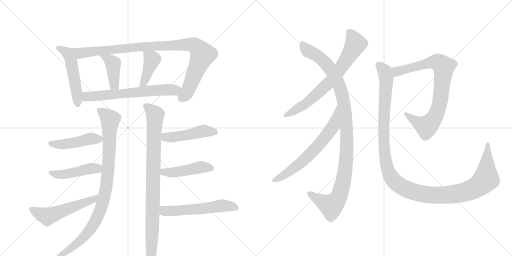
t = 0.00 s
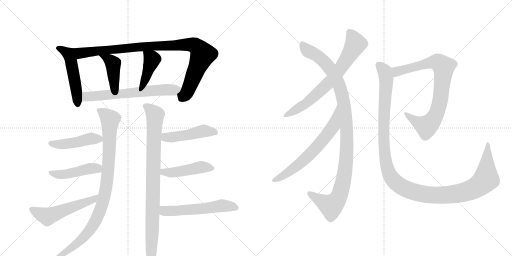
t = 2.91 s
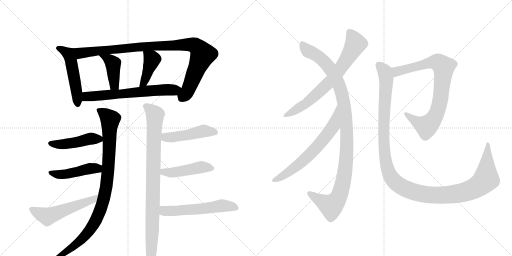
t = 5.81 s
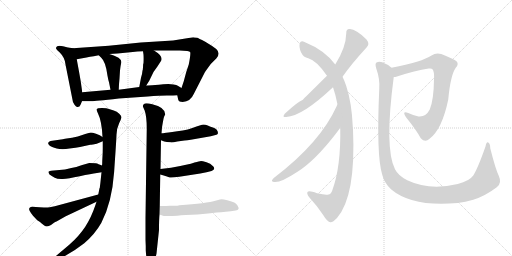
t = 8.72 s
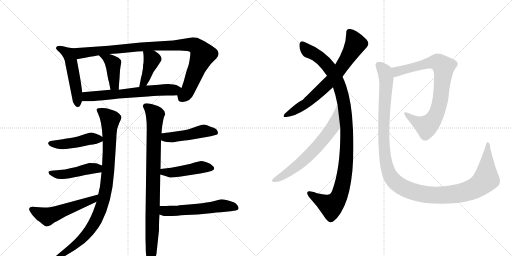
t = 11.62 s
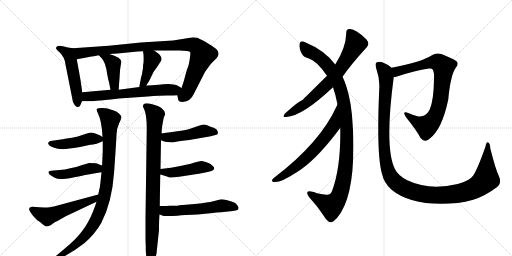
t = 14.53 s

The animated SVG that drew these frames (rendered in a browser with its animation timeline set to each time). Animation: 18 CSS @keyframes rules; one cycle of 14.53 s.

<svg version="1.1" viewBox="0 0 2048 1024" xmlns="http://www.w3.org/2000/svg">
  <g stroke="lightgray" stroke-dasharray="1,1" stroke-width="1" transform="scale(4, 4)">
    <line x1="0" y1="0" x2="256" y2="256"></line>
    <line x1="256" y1="0" x2="0" y2="256"></line>
    <line x1="128" y1="0" x2="128" y2="256"></line>
    <line x1="0" y1="128" x2="256" y2="128"></line>
    <line x1="256" y1="0" x2="512" y2="256"></line>
    <line x1="512" y1="0" x2="256" y2="256"></line>
    <line x1="384" y1="0" x2="384" y2="256"></line>
    <line x1="256" y1="128" x2="512" y2="128"></line>
  </g>
<g transform="scale(1, -1) translate(0, -850)">
   <style type="text/css">
    @keyframes keyframes0 {
      from {
       stroke: black;
       stroke-dashoffset: 505;
       stroke-width: 128;
       }
       62% {
       animation-timing-function: step-end;
       stroke: black;
       stroke-dashoffset: 0;
       stroke-width: 128;
       }
       to {
       stroke: black;
       stroke-width: 1024;
       }
       }
       #make-me-a-hanzi-animation-0 {
         animation: keyframes0 0.660970s both;
         animation-delay: 0.000000s;
         animation-timing-function: linear;
       }
    @keyframes keyframes1 {
      from {
       stroke: black;
       stroke-dashoffset: 985;
       stroke-width: 128;
       }
       76% {
       animation-timing-function: step-end;
       stroke: black;
       stroke-dashoffset: 0;
       stroke-width: 128;
       }
       to {
       stroke: black;
       stroke-width: 1024;
       }
       }
       #make-me-a-hanzi-animation-1 {
         animation: keyframes1 1.051595s both;
         animation-delay: 0.660970s;
         animation-timing-function: linear;
       }
    @keyframes keyframes2 {
      from {
       stroke: black;
       stroke-dashoffset: 419;
       stroke-width: 128;
       }
       58% {
       animation-timing-function: step-end;
       stroke: black;
       stroke-dashoffset: 0;
       stroke-width: 128;
       }
       to {
       stroke: black;
       stroke-width: 1024;
       }
       }
       #make-me-a-hanzi-animation-2 {
         animation: keyframes2 0.590983s both;
         animation-delay: 1.712565s;
         animation-timing-function: linear;
       }
    @keyframes keyframes3 {
      from {
       stroke: black;
       stroke-dashoffset: 411;
       stroke-width: 128;
       }
       57% {
       animation-timing-function: step-end;
       stroke: black;
       stroke-dashoffset: 0;
       stroke-width: 128;
       }
       to {
       stroke: black;
       stroke-width: 1024;
       }
       }
       #make-me-a-hanzi-animation-3 {
         animation: keyframes3 0.584473s both;
         animation-delay: 2.303548s;
         animation-timing-function: linear;
       }
    @keyframes keyframes4 {
      from {
       stroke: black;
       stroke-dashoffset: 646;
       stroke-width: 128;
       }
       68% {
       animation-timing-function: step-end;
       stroke: black;
       stroke-dashoffset: 0;
       stroke-width: 128;
       }
       to {
       stroke: black;
       stroke-width: 1024;
       }
       }
       #make-me-a-hanzi-animation-4 {
         animation: keyframes4 0.775716s both;
         animation-delay: 2.888021s;
         animation-timing-function: linear;
       }
    @keyframes keyframes5 {
      from {
       stroke: black;
       stroke-dashoffset: 946;
       stroke-width: 128;
       }
       75% {
       animation-timing-function: step-end;
       stroke: black;
       stroke-dashoffset: 0;
       stroke-width: 128;
       }
       to {
       stroke: black;
       stroke-width: 1024;
       }
       }
       #make-me-a-hanzi-animation-5 {
         animation: keyframes5 1.019857s both;
         animation-delay: 3.663737s;
         animation-timing-function: linear;
       }
    @keyframes keyframes6 {
      from {
       stroke: black;
       stroke-dashoffset: 461;
       stroke-width: 128;
       }
       60% {
       animation-timing-function: step-end;
       stroke: black;
       stroke-dashoffset: 0;
       stroke-width: 128;
       }
       to {
       stroke: black;
       stroke-width: 1024;
       }
       }
       #make-me-a-hanzi-animation-6 {
         animation: keyframes6 0.625163s both;
         animation-delay: 4.683594s;
         animation-timing-function: linear;
       }
    @keyframes keyframes7 {
      from {
       stroke: black;
       stroke-dashoffset: 461;
       stroke-width: 128;
       }
       60% {
       animation-timing-function: step-end;
       stroke: black;
       stroke-dashoffset: 0;
       stroke-width: 128;
       }
       to {
       stroke: black;
       stroke-width: 1024;
       }
       }
       #make-me-a-hanzi-animation-7 {
         animation: keyframes7 0.625163s both;
         animation-delay: 5.308757s;
         animation-timing-function: linear;
       }
    @keyframes keyframes8 {
      from {
       stroke: black;
       stroke-dashoffset: 540;
       stroke-width: 128;
       }
       64% {
       animation-timing-function: step-end;
       stroke: black;
       stroke-dashoffset: 0;
       stroke-width: 128;
       }
       to {
       stroke: black;
       stroke-width: 1024;
       }
       }
       #make-me-a-hanzi-animation-8 {
         animation: keyframes8 0.689453s both;
         animation-delay: 5.933919s;
         animation-timing-function: linear;
       }
    @keyframes keyframes9 {
      from {
       stroke: black;
       stroke-dashoffset: 913;
       stroke-width: 128;
       }
       75% {
       animation-timing-function: step-end;
       stroke: black;
       stroke-dashoffset: 0;
       stroke-width: 128;
       }
       to {
       stroke: black;
       stroke-width: 1024;
       }
       }
       #make-me-a-hanzi-animation-9 {
         animation: keyframes9 0.993001s both;
         animation-delay: 6.623372s;
         animation-timing-function: linear;
       }
    @keyframes keyframes10 {
      from {
       stroke: black;
       stroke-dashoffset: 474;
       stroke-width: 128;
       }
       61% {
       animation-timing-function: step-end;
       stroke: black;
       stroke-dashoffset: 0;
       stroke-width: 128;
       }
       to {
       stroke: black;
       stroke-width: 1024;
       }
       }
       #make-me-a-hanzi-animation-10 {
         animation: keyframes10 0.635742s both;
         animation-delay: 7.616374s;
         animation-timing-function: linear;
       }
    @keyframes keyframes11 {
      from {
       stroke: black;
       stroke-dashoffset: 457;
       stroke-width: 128;
       }
       60% {
       animation-timing-function: step-end;
       stroke: black;
       stroke-dashoffset: 0;
       stroke-width: 128;
       }
       to {
       stroke: black;
       stroke-width: 1024;
       }
       }
       #make-me-a-hanzi-animation-11 {
         animation: keyframes11 0.621908s both;
         animation-delay: 8.252116s;
         animation-timing-function: linear;
       }
    @keyframes keyframes12 {
      from {
       stroke: black;
       stroke-dashoffset: 561;
       stroke-width: 128;
       }
       65% {
       animation-timing-function: step-end;
       stroke: black;
       stroke-dashoffset: 0;
       stroke-width: 128;
       }
       to {
       stroke: black;
       stroke-width: 1024;
       }
       }
       #make-me-a-hanzi-animation-12 {
         animation: keyframes12 0.706543s both;
         animation-delay: 8.874023s;
         animation-timing-function: linear;
       }
    @keyframes keyframes13 {
      from {
       stroke: black;
       stroke-dashoffset: 708;
       stroke-width: 128;
       }
       70% {
       animation-timing-function: step-end;
       stroke: black;
       stroke-dashoffset: 0;
       stroke-width: 128;
       }
       to {
       stroke: black;
       stroke-width: 1024;
       }
       }
       #make-me-a-hanzi-animation-13 {
         animation: keyframes13 0.826172s both;
         animation-delay: 9.580566s;
         animation-timing-function: linear;
       }
    @keyframes keyframes14 {
      from {
       stroke: black;
       stroke-dashoffset: 1085;
       stroke-width: 128;
       }
       78% {
       animation-timing-function: step-end;
       stroke: black;
       stroke-dashoffset: 0;
       stroke-width: 128;
       }
       to {
       stroke: black;
       stroke-width: 1024;
       }
       }
       #make-me-a-hanzi-animation-14 {
         animation: keyframes14 1.132975s both;
         animation-delay: 10.406738s;
         animation-timing-function: linear;
       }
    @keyframes keyframes15 {
      from {
       stroke: black;
       stroke-dashoffset: 655;
       stroke-width: 128;
       }
       68% {
       animation-timing-function: step-end;
       stroke: black;
       stroke-dashoffset: 0;
       stroke-width: 128;
       }
       to {
       stroke: black;
       stroke-width: 1024;
       }
       }
       #make-me-a-hanzi-animation-15 {
         animation: keyframes15 0.783040s both;
         animation-delay: 11.539714s;
         animation-timing-function: linear;
       }
    @keyframes keyframes16 {
      from {
       stroke: black;
       stroke-dashoffset: 818;
       stroke-width: 128;
       }
       73% {
       animation-timing-function: step-end;
       stroke: black;
       stroke-dashoffset: 0;
       stroke-width: 128;
       }
       to {
       stroke: black;
       stroke-width: 1024;
       }
       }
       #make-me-a-hanzi-animation-16 {
         animation: keyframes16 0.915690s both;
         animation-delay: 12.322754s;
         animation-timing-function: linear;
       }
    @keyframes keyframes17 {
      from {
       stroke: black;
       stroke-dashoffset: 1275;
       stroke-width: 128;
       }
       81% {
       animation-timing-function: step-end;
       stroke: black;
       stroke-dashoffset: 0;
       stroke-width: 128;
       }
       to {
       stroke: black;
       stroke-width: 1024;
       }
       }
       #make-me-a-hanzi-animation-17 {
         animation: keyframes17 1.287598s both;
         animation-delay: 13.238444s;
         animation-timing-function: linear;
       }
</style>
<path d="M 292 657 L 272 660 L 252 665 L 238 667 Q 226 666 225 661 Q 223 656 226 653 Q 228 649 239 640 Q 260 619 262 592 L 288 461 Q 290 441 298 431 Q 306 420 311 422 Q 319 422 322 431 L 328 445 L 329 481 L 323 524 Q 322 530 316 564 L 307 613 C 302 643 299 656 292 657 Z" fill="lightgray"></path> 
<path d="M 709 469 L 713 451 Q 715 442 731 442 Q 762 444 775 474 L 820 562 Q 822 565 843 594 L 866 617 Q 883 637 865 654 Q 854 663 821 683 Q 792 698 789 699 Q 775 701 773 701 L 692 688 L 563 680 L 435 667 L 292 657 C 262 655 277 608 307 613 L 346 620 Q 350 621 395 629 L 437 634 L 470 636 L 531 642 Q 547 644 572 645 L 616 648 L 719 648 Q 758 648 761 641 Q 763 633 755 592 L 745 562 L 735 525 L 726 498 C 717 470 706 481 709 469 Z" fill="lightgray"></path> 
<path d="M 395 629 L 405 619 Q 423 603 430 547 L 433 532 Q 434 527 436 521 L 442 491 C 448 462 474 461 475 491 L 476 513 L 478 536 L 480 568 Q 482 587 485 599 Q 487 610 474 619 Q 463 624 455 628 L 437 634 C 409 643 374 650 395 629 Z" fill="lightgray"></path> 
<path d="M 571 570 L 570 568 Q 569 554 564 539 L 557 502 C 551 473 569 483 585 508 L 597 527 L 614 562 L 629 583 L 642 603 Q 658 623 616 648 C 590 664 568 675 572 645 L 574 631 Q 575 616 574 598 Q 572 594 572 581 L 571 570 Z" fill="lightgray"></path> 
<path d="M 328 445 L 368 445 Q 376 445 475 456 L 591 464 Q 639 468 668 468 Q 696 468 709 469 C 739 470 752 483 726 498 L 711 507 Q 707 510 694 512 L 673 514 Q 588 508 585 508 L 557 502 L 475 491 L 442 491 L 329 481 C 299 478 298 445 328 445 Z" fill="lightgray"></path> 
<path d="M 411 285 L 411 258 Q 411 236 410 225 L 409 206 Q 409 191 408 188 L 406 161 L 402 123 Q 402 122 399 98 L 398 97 L 393 72 L 386 43 L 381 28 Q 365 -20 341 -56.5 Q 317 -93 277 -129 L 226 -172 Q 220 -178 220 -185.5 Q 220 -193 233 -186 L 252 -178 Q 295 -156 337 -123 Q 380 -86 405 -42 Q 448 41 456.5 162.5 Q 465 284 466 311 Q 467 338 476.5 357.5 Q 486 377 486 381.5 Q 486 386 477 395 Q 468 404 455 408 L 436 414 Q 428 418 408 418 Q 388 418 387 413 Q 386 408 392 396 Q 407 366 410 302 L 411 285 Z" fill="lightgray"></path> 
<path d="M 267 296 Q 261 295 251 293 L 202 286 Q 195 284 193 279 Q 191 274 198 268 Q 205 262 227 256 Q 248 250 278 256 Q 305 259 320 262 L 361 271 Q 363 271 372 272 L 387 275 L 411 285 C 427 291 427 291 410 302 L 399 309 L 384 315 Q 369 320 363 320 Q 351 317 341 314 L 311 304 L 288 299 Q 284 299 281 298 L 267 296 Z" fill="lightgray"></path> 
<path d="M 408 188 L 392 194 Q 390 198 357 198 L 329 190 Q 316 184 260 172 L 204 167 Q 195 166 194 163 Q 193 160 198 152 Q 209 145 219 139 Q 229 133 251 134 Q 272 135 319 145 Q 365 155 388 158 L 406 161 C 436 166 436 177 408 188 Z" fill="lightgray"></path> 
<path d="M 393 72 L 219 25 L 199 21 Q 194 20 176 20 L 158 21 L 129 23 Q 111 21 119 6 Q 123 -2 132 -13 L 149 -31 L 160 -38 Q 165 -43 177 -52 Q 188 -60 204 -50 L 216 -41 Q 217 -40 233 -32 L 263 -15 L 386 43 C 413 56 422 80 393 72 Z" fill="lightgray"></path> 
<path d="M 639 26 L 641 152 L 642 174 L 644 289 L 646 317 L 648 340 Q 648 342 652 364.5 Q 656 387 661 392 Q 661 421 609 433 Q 582 440 576 434 Q 570 428 572 423 L 579 407 Q 587 383 587 336 L 582 -21 L 582 -110 L 583 -135 L 583 -151 L 584 -165 L 585 -174 L 590 -201 Q 593 -223 602 -223 Q 609 -227 619 -197 L 626 -164 L 636 -70 Q 636 -28 638 -8 L 639 26 Z" fill="lightgray"></path> 
<path d="M 644 289 L 657 284 Q 666 281 681 281 Q 687 279 709 284 L 738 288 Q 749 288 763 291 L 843 305 L 862 310 Q 870 311 872 317 Q 872 333 852 340 Q 843 343 831 348 Q 818 353 808 351 L 786 344 Q 755 330 709 325 Q 663 319 662 319 L 661 318 L 658 318 L 652 317 L 646 317 C 616 316 616 300 644 289 Z" fill="lightgray"></path> 
<path d="M 641 152 L 655 148 Q 670 143 676 141 Q 681 138 717 143 L 801 156 L 826 161 L 846 166 Q 855 169 857 175 Q 857 183 850 187 Q 843 196 826 201 Q 809 206 804 206 Q 798 205 778 200 Q 763 194 749 192 L 721 186 L 684 179 L 642 174 C 612 170 612 160 641 152 Z" fill="lightgray"></path> 
<path d="M 638 -8 L 652 -13 Q 653 -14 664 -14 L 689 -14 Q 703 -13 743 -10 Q 788 -10 842 -3 Q 896 3 903 3 L 923 5 L 943 8 Q 961 10 950 28 Q 945 36 937 40 Q 929 43 909 49 Q 888 54 880 52 L 865 48 Q 825 36 718 29 Q 710 27 699 27 L 679 27 Q 669 26 639 26 C 609 26 610 2 638 -8 Z" fill="lightgray"></path> 
<path d="M 1370 543 Q 1403 591 1467 661 Q 1480 674 1466 692 Q 1421 737 1397 734 Q 1384 733 1385 717 Q 1384 660 1341 592 L 1308 547 Q 1214 454 1210 450 Q 1192 444 1139 395 Q 1127 379 1145 382 Q 1209 385 1332 501 L 1370 543 Z" fill="lightgray"></path> 
<path d="M 1361 339 Q 1364 183 1329 88 Q 1323 73 1314 72 Q 1302 69 1268 77 Q 1235 89 1230 82 Q 1226 76 1236 62 Q 1270 25 1292 -9 Q 1311 -40 1322 -39 Q 1331 -40 1348 -22 Q 1424 66 1412 332 Q 1411 339 1411 345 Q 1407 438 1385 506 Q 1378 527 1370 543 L 1341 592 Q 1299 649 1218 682 Q 1203 689 1199 677 Q 1195 662 1204 641 Q 1214 620 1233 617 Q 1266 608 1308 547 L 1332 501 Q 1342 473 1350 432 L 1361 339 Z" fill="lightgray"></path> 
<path d="M 1350 432 Q 1349 431 1347 426 Q 1281 279 1095 138 Q 1082 125 1092 123 Q 1116 114 1190 163 Q 1259 206 1344 316 Q 1354 329 1361 339 C 1379 363 1363 459 1350 432 Z" fill="lightgray"></path> 
<path d="M 1575 542 Q 1581 542 1588 544 Q 1661 568 1715 576 Q 1727 577 1729 574 Q 1738 564 1736 534 Q 1735 450 1719 412 Q 1703 381 1674 384 Q 1652 390 1633 398 Q 1606 408 1624 381 Q 1664 332 1683 297 Q 1701 278 1717 294 Q 1768 331 1793 452 Q 1802 549 1823 579 Q 1835 592 1828 603 Q 1818 613 1765 634 Q 1744 641 1726 628 Q 1689 603 1566 579 C 1537 573 1546 536 1575 542 Z" fill="lightgray"></path> 
<path d="M 1995 147 Q 1982 174 1961 257 Q 1961 275 1953 280 Q 1946 284 1942 264 Q 1911 176 1893 148 Q 1878 126 1831 114 Q 1717 87 1629 129 Q 1592 148 1580 173 Q 1537 257 1575 542 C 1579 571 1579 571 1566 579 Q 1553 592 1529 601 Q 1516 605 1506 600 Q 1499 596 1505 576 Q 1520 534 1517 495 Q 1505 225 1529 151 Q 1536 120 1564 93 Q 1649 21 1831 38 Q 1861 42 1893 51 Q 1941 66 1987 101 Q 2009 117 1995 147 Z" fill="lightgray"></path> 
      <clipPath id="make-me-a-hanzi-clip-0">
      <path d="M 292 657 L 272 660 L 252 665 L 238 667 Q 226 666 225 661 Q 223 656 226 653 Q 228 649 239 640 Q 260 619 262 592 L 288 461 Q 290 441 298 431 Q 306 420 311 422 Q 319 422 322 431 L 328 445 L 329 481 L 323 524 Q 322 530 316 564 L 307 613 C 302 643 299 656 292 657 Z" fill="lightgray"></path>
      </clipPath>
      <path clip-path="url(#make-me-a-hanzi-clip-0)" d="M 234 658 L 278 628 L 300 524 L 310 435 " fill="none" id="make-me-a-hanzi-animation-0" stroke-dasharray="377 754" stroke-linecap="round"></path>

      <clipPath id="make-me-a-hanzi-clip-1">
      <path d="M 709 469 L 713 451 Q 715 442 731 442 Q 762 444 775 474 L 820 562 Q 822 565 843 594 L 866 617 Q 883 637 865 654 Q 854 663 821 683 Q 792 698 789 699 Q 775 701 773 701 L 692 688 L 563 680 L 435 667 L 292 657 C 262 655 277 608 307 613 L 346 620 Q 350 621 395 629 L 437 634 L 470 636 L 531 642 Q 547 644 572 645 L 616 648 L 719 648 Q 758 648 761 641 Q 763 633 755 592 L 745 562 L 735 525 L 726 498 C 717 470 706 481 709 469 Z" fill="lightgray"></path>
      </clipPath>
      <path clip-path="url(#make-me-a-hanzi-clip-1)" d="M 300 652 L 323 637 L 614 666 L 743 672 L 779 668 L 796 654 L 810 631 L 747 479 L 734 465 L 723 467 " fill="none" id="make-me-a-hanzi-animation-1" stroke-dasharray="857 1714" stroke-linecap="round"></path>

      <clipPath id="make-me-a-hanzi-clip-2">
      <path d="M 395 629 L 405 619 Q 423 603 430 547 L 433 532 Q 434 527 436 521 L 442 491 C 448 462 474 461 475 491 L 476 513 L 478 536 L 480 568 Q 482 587 485 599 Q 487 610 474 619 Q 463 624 455 628 L 437 634 C 409 643 374 650 395 629 Z" fill="lightgray"></path>
      </clipPath>
      <path clip-path="url(#make-me-a-hanzi-clip-2)" d="M 402 626 L 435 613 L 452 595 L 456 517 L 470 497 " fill="none" id="make-me-a-hanzi-animation-2" stroke-dasharray="291 582" stroke-linecap="round"></path>

      <clipPath id="make-me-a-hanzi-clip-3">
      <path d="M 571 570 L 570 568 Q 569 554 564 539 L 557 502 C 551 473 569 483 585 508 L 597 527 L 614 562 L 629 583 L 642 603 Q 658 623 616 648 C 590 664 568 675 572 645 L 574 631 Q 575 616 574 598 Q 572 594 572 581 L 571 570 Z" fill="lightgray"></path>
      </clipPath>
      <path clip-path="url(#make-me-a-hanzi-clip-3)" d="M 580 639 L 608 613 L 576 520 L 563 507 " fill="none" id="make-me-a-hanzi-animation-3" stroke-dasharray="283 566" stroke-linecap="round"></path>

      <clipPath id="make-me-a-hanzi-clip-4">
      <path d="M 328 445 L 368 445 Q 376 445 475 456 L 591 464 Q 639 468 668 468 Q 696 468 709 469 C 739 470 752 483 726 498 L 711 507 Q 707 510 694 512 L 673 514 Q 588 508 585 508 L 557 502 L 475 491 L 442 491 L 329 481 C 299 478 298 445 328 445 Z" fill="lightgray"></path>
      </clipPath>
      <path clip-path="url(#make-me-a-hanzi-clip-4)" d="M 335 451 L 352 465 L 719 495 " fill="none" id="make-me-a-hanzi-animation-4" stroke-dasharray="518 1036" stroke-linecap="round"></path>

      <clipPath id="make-me-a-hanzi-clip-5">
      <path d="M 411 285 L 411 258 Q 411 236 410 225 L 409 206 Q 409 191 408 188 L 406 161 L 402 123 Q 402 122 399 98 L 398 97 L 393 72 L 386 43 L 381 28 Q 365 -20 341 -56.5 Q 317 -93 277 -129 L 226 -172 Q 220 -178 220 -185.5 Q 220 -193 233 -186 L 252 -178 Q 295 -156 337 -123 Q 380 -86 405 -42 Q 448 41 456.5 162.5 Q 465 284 466 311 Q 467 338 476.5 357.5 Q 486 377 486 381.5 Q 486 386 477 395 Q 468 404 455 408 L 436 414 Q 428 418 408 418 Q 388 418 387 413 Q 386 408 392 396 Q 407 366 410 302 L 411 285 Z" fill="lightgray"></path>
      </clipPath>
      <path clip-path="url(#make-me-a-hanzi-clip-5)" d="M 393 410 L 440 372 L 434 176 L 414 50 L 387 -25 L 350 -82 L 276 -150 L 227 -180 " fill="none" id="make-me-a-hanzi-animation-5" stroke-dasharray="818 1636" stroke-linecap="round"></path>

      <clipPath id="make-me-a-hanzi-clip-6">
      <path d="M 267 296 Q 261 295 251 293 L 202 286 Q 195 284 193 279 Q 191 274 198 268 Q 205 262 227 256 Q 248 250 278 256 Q 305 259 320 262 L 361 271 Q 363 271 372 272 L 387 275 L 411 285 C 427 291 427 291 410 302 L 399 309 L 384 315 Q 369 320 363 320 Q 351 317 341 314 L 311 304 L 288 299 Q 284 299 281 298 L 267 296 Z" fill="lightgray"></path>
      </clipPath>
      <path clip-path="url(#make-me-a-hanzi-clip-6)" d="M 202 277 L 256 273 L 363 295 L 396 295 L 402 289 " fill="none" id="make-me-a-hanzi-animation-6" stroke-dasharray="333 666" stroke-linecap="round"></path>

      <clipPath id="make-me-a-hanzi-clip-7">
      <path d="M 408 188 L 392 194 Q 390 198 357 198 L 329 190 Q 316 184 260 172 L 204 167 Q 195 166 194 163 Q 193 160 198 152 Q 209 145 219 139 Q 229 133 251 134 Q 272 135 319 145 Q 365 155 388 158 L 406 161 C 436 166 436 177 408 188 Z" fill="lightgray"></path>
      </clipPath>
      <path clip-path="url(#make-me-a-hanzi-clip-7)" d="M 201 159 L 230 152 L 264 153 L 366 177 L 389 176 L 400 168 " fill="none" id="make-me-a-hanzi-animation-7" stroke-dasharray="333 666" stroke-linecap="round"></path>

      <clipPath id="make-me-a-hanzi-clip-8">
      <path d="M 393 72 L 219 25 L 199 21 Q 194 20 176 20 L 158 21 L 129 23 Q 111 21 119 6 Q 123 -2 132 -13 L 149 -31 L 160 -38 Q 165 -43 177 -52 Q 188 -60 204 -50 L 216 -41 Q 217 -40 233 -32 L 263 -15 L 386 43 C 413 56 422 80 393 72 Z" fill="lightgray"></path>
      </clipPath>
      <path clip-path="url(#make-me-a-hanzi-clip-8)" d="M 127 13 L 190 -16 L 373 52 L 387 66 " fill="none" id="make-me-a-hanzi-animation-8" stroke-dasharray="412 824" stroke-linecap="round"></path>

      <clipPath id="make-me-a-hanzi-clip-9">
      <path d="M 639 26 L 641 152 L 642 174 L 644 289 L 646 317 L 648 340 Q 648 342 652 364.5 Q 656 387 661 392 Q 661 421 609 433 Q 582 440 576 434 Q 570 428 572 423 L 579 407 Q 587 383 587 336 L 582 -21 L 582 -110 L 583 -135 L 583 -151 L 584 -165 L 585 -174 L 590 -201 Q 593 -223 602 -223 Q 609 -227 619 -197 L 626 -164 L 636 -70 Q 636 -28 638 -8 L 639 26 Z" fill="lightgray"></path>
      </clipPath>
      <path clip-path="url(#make-me-a-hanzi-clip-9)" d="M 583 425 L 620 391 L 602 -215 " fill="none" id="make-me-a-hanzi-animation-9" stroke-dasharray="785 1570" stroke-linecap="round"></path>

      <clipPath id="make-me-a-hanzi-clip-10">
      <path d="M 644 289 L 657 284 Q 666 281 681 281 Q 687 279 709 284 L 738 288 Q 749 288 763 291 L 843 305 L 862 310 Q 870 311 872 317 Q 872 333 852 340 Q 843 343 831 348 Q 818 353 808 351 L 786 344 Q 755 330 709 325 Q 663 319 662 319 L 661 318 L 658 318 L 652 317 L 646 317 C 616 316 616 300 644 289 Z" fill="lightgray"></path>
      </clipPath>
      <path clip-path="url(#make-me-a-hanzi-clip-10)" d="M 649 310 L 666 300 L 687 301 L 814 326 L 862 321 " fill="none" id="make-me-a-hanzi-animation-10" stroke-dasharray="346 692" stroke-linecap="round"></path>

      <clipPath id="make-me-a-hanzi-clip-11">
      <path d="M 641 152 L 655 148 Q 670 143 676 141 Q 681 138 717 143 L 801 156 L 826 161 L 846 166 Q 855 169 857 175 Q 857 183 850 187 Q 843 196 826 201 Q 809 206 804 206 Q 798 205 778 200 Q 763 194 749 192 L 721 186 L 684 179 L 642 174 C 612 170 612 160 641 152 Z" fill="lightgray"></path>
      </clipPath>
      <path clip-path="url(#make-me-a-hanzi-clip-11)" d="M 650 168 L 655 162 L 688 159 L 803 181 L 846 177 " fill="none" id="make-me-a-hanzi-animation-11" stroke-dasharray="329 658" stroke-linecap="round"></path>

      <clipPath id="make-me-a-hanzi-clip-12">
      <path d="M 638 -8 L 652 -13 Q 653 -14 664 -14 L 689 -14 Q 703 -13 743 -10 Q 788 -10 842 -3 Q 896 3 903 3 L 923 5 L 943 8 Q 961 10 950 28 Q 945 36 937 40 Q 929 43 909 49 Q 888 54 880 52 L 865 48 Q 825 36 718 29 Q 710 27 699 27 L 679 27 Q 669 26 639 26 C 609 26 610 2 638 -8 Z" fill="lightgray"></path>
      </clipPath>
      <path clip-path="url(#make-me-a-hanzi-clip-12)" d="M 648 20 L 658 6 L 852 19 L 886 27 L 944 19 " fill="none" id="make-me-a-hanzi-animation-12" stroke-dasharray="433 866" stroke-linecap="round"></path>

      <clipPath id="make-me-a-hanzi-clip-13">
      <path d="M 1370 543 Q 1403 591 1467 661 Q 1480 674 1466 692 Q 1421 737 1397 734 Q 1384 733 1385 717 Q 1384 660 1341 592 L 1308 547 Q 1214 454 1210 450 Q 1192 444 1139 395 Q 1127 379 1145 382 Q 1209 385 1332 501 L 1370 543 Z" fill="lightgray"></path>
      </clipPath>
      <path clip-path="url(#make-me-a-hanzi-clip-13)" d="M 1398 721 L 1422 675 L 1346 555 L 1308 510 L 1233 443 L 1149 392 " fill="none" id="make-me-a-hanzi-animation-13" stroke-dasharray="580 1160" stroke-linecap="round"></path>

      <clipPath id="make-me-a-hanzi-clip-14">
      <path d="M 1361 339 Q 1364 183 1329 88 Q 1323 73 1314 72 Q 1302 69 1268 77 Q 1235 89 1230 82 Q 1226 76 1236 62 Q 1270 25 1292 -9 Q 1311 -40 1322 -39 Q 1331 -40 1348 -22 Q 1424 66 1412 332 Q 1411 339 1411 345 Q 1407 438 1385 506 Q 1378 527 1370 543 L 1341 592 Q 1299 649 1218 682 Q 1203 689 1199 677 Q 1195 662 1204 641 Q 1214 620 1233 617 Q 1266 608 1308 547 L 1332 501 Q 1342 473 1350 432 L 1361 339 Z" fill="lightgray"></path>
      </clipPath>
      <path clip-path="url(#make-me-a-hanzi-clip-14)" d="M 1210 673 L 1236 644 L 1290 610 L 1344 536 L 1359 503 L 1375 441 L 1388 320 L 1380 163 L 1368 102 L 1351 54 L 1325 26 L 1235 78 " fill="none" id="make-me-a-hanzi-animation-14" stroke-dasharray="957 1914" stroke-linecap="round"></path>

      <clipPath id="make-me-a-hanzi-clip-15">
      <path d="M 1350 432 Q 1349 431 1347 426 Q 1281 279 1095 138 Q 1082 125 1092 123 Q 1116 114 1190 163 Q 1259 206 1344 316 Q 1354 329 1361 339 C 1379 363 1363 459 1350 432 Z" fill="lightgray"></path>
      </clipPath>
      <path clip-path="url(#make-me-a-hanzi-clip-15)" d="M 1345 419 L 1348 408 L 1332 345 L 1273 268 L 1193 190 L 1137 149 L 1097 130 " fill="none" id="make-me-a-hanzi-animation-15" stroke-dasharray="527 1054" stroke-linecap="round"></path>

      <clipPath id="make-me-a-hanzi-clip-16">
      <path d="M 1575 542 Q 1581 542 1588 544 Q 1661 568 1715 576 Q 1727 577 1729 574 Q 1738 564 1736 534 Q 1735 450 1719 412 Q 1703 381 1674 384 Q 1652 390 1633 398 Q 1606 408 1624 381 Q 1664 332 1683 297 Q 1701 278 1717 294 Q 1768 331 1793 452 Q 1802 549 1823 579 Q 1835 592 1828 603 Q 1818 613 1765 634 Q 1744 641 1726 628 Q 1689 603 1566 579 C 1537 573 1546 536 1575 542 Z" fill="lightgray"></path>
      </clipPath>
      <path clip-path="url(#make-me-a-hanzi-clip-16)" d="M 1580 550 L 1601 569 L 1713 598 L 1752 601 L 1775 583 L 1757 428 L 1729 367 L 1706 344 L 1668 361 L 1625 391 " fill="none" id="make-me-a-hanzi-animation-16" stroke-dasharray="690 1380" stroke-linecap="round"></path>

      <clipPath id="make-me-a-hanzi-clip-17">
      <path d="M 1995 147 Q 1982 174 1961 257 Q 1961 275 1953 280 Q 1946 284 1942 264 Q 1911 176 1893 148 Q 1878 126 1831 114 Q 1717 87 1629 129 Q 1592 148 1580 173 Q 1537 257 1575 542 C 1579 571 1579 571 1566 579 Q 1553 592 1529 601 Q 1516 605 1506 600 Q 1499 596 1505 576 Q 1520 534 1517 495 Q 1505 225 1529 151 Q 1536 120 1564 93 Q 1649 21 1831 38 Q 1861 42 1893 51 Q 1941 66 1987 101 Q 2009 117 1995 147 Z" fill="lightgray"></path>
      </clipPath>
      <path clip-path="url(#make-me-a-hanzi-clip-17)" d="M 1514 591 L 1536 568 L 1545 541 L 1535 392 L 1541 214 L 1558 153 L 1590 114 L 1649 84 L 1731 69 L 1818 73 L 1889 93 L 1920 110 L 1944 138 L 1952 273 " fill="none" id="make-me-a-hanzi-animation-17" stroke-dasharray="1147 2294" stroke-linecap="round"></path>

</g>
</svg>
